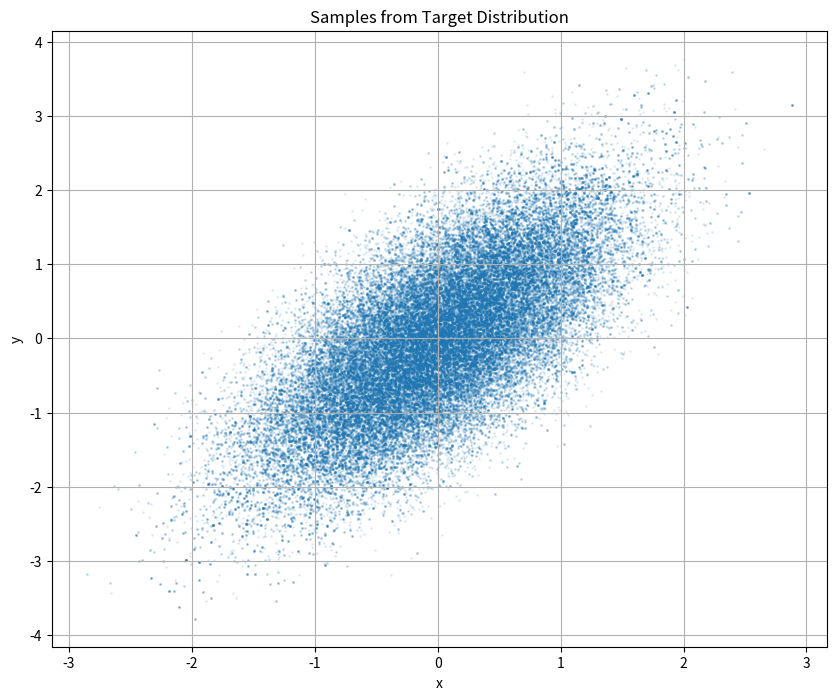
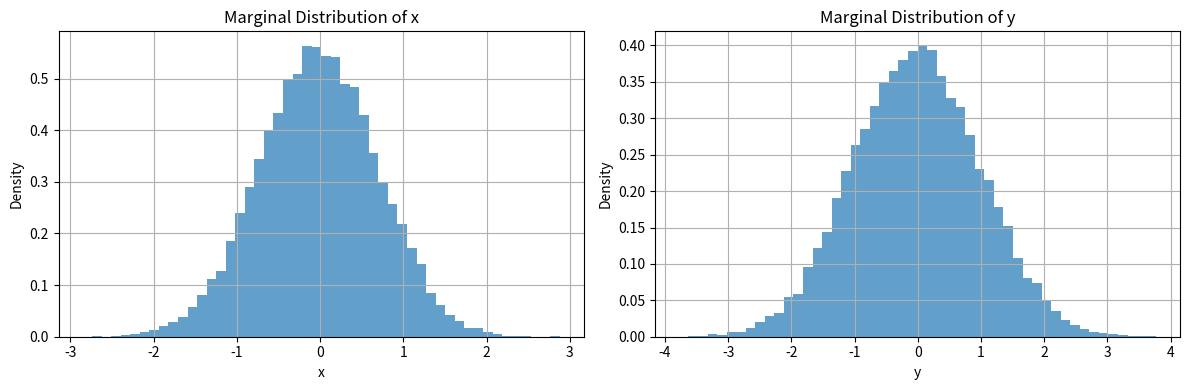

Here is the Python script that generated these plots, in order:
#I want to write a program to sample from the following probability distribution in 2 dimensions:
#\pi(A) = \frac{1}{\pi}\int_{A} e^{-(x-y)^2} e^{-x^2}\, dxdy
#This means that the corresponding density function is:
#f(x,y) = e^{-(x-y)^2} e^{-x^2}
#I want to sample from this distribution using the Metropolis-Hastings algorithm.
#I want to use a Gaussian proposal distribution with mean (0,0) and standard deviation 1.
#I want to run the algorithm for 100000 iterations and then plot the samples.

import numpy as np
import matplotlib.pyplot as plt

def target_distribution(x,y):
    return np.exp(-(x-y)**2) * np.exp(-x**2)

def proposal_distribution():
    # Return a 2D proposal
    return np.random.normal(0, 1, size=2)

def metropolis_hastings(num_samples):
    samples = np.zeros((num_samples, 2))  # Pre-allocate array for efficiency
    current_x = 0
    current_y = 0
    accepted = 0
    
    for i in range(num_samples):
        # Propose a new sample using 2D proposal
        proposal = proposal_distribution()
        proposed_x = current_x + proposal[0]
        proposed_y = current_y + proposal[1]

        # Calculate the acceptance probability
        # Add small constant to avoid division by zero
        acceptance_probability = min(
            1,
            target_distribution(proposed_x, proposed_y) / 
            (target_distribution(current_x, current_y) + 1e-10)
        )
        
        # Accept or reject the proposed sample
        if np.random.rand() < acceptance_probability:
            current_x = proposed_x
            current_y = proposed_y
            accepted += 1
            
        samples[i] = [current_x, current_y]
    
    acceptance_rate = accepted / num_samples
    print(f"Acceptance rate: {acceptance_rate:.2%}")
    return samples

def plot_samples(samples):
    """Function to plot the samples and their distributions"""
    # Create the plot
    plt.figure(figsize=(10, 8))
    plt.scatter(samples[:,0], samples[:,1], alpha=0.1, s=1)
    plt.title('Samples from Target Distribution')
    plt.xlabel('x')
    plt.ylabel('y')
    plt.grid(True)
    plt.show()

    # Plot marginal distributions
    plt.figure(figsize=(12, 4))

    plt.subplot(121)
    plt.hist(samples[:,0], bins=50, density=True, alpha=0.7)
    plt.title('Marginal Distribution of x')
    plt.xlabel('x')
    plt.ylabel('Density')
    plt.grid(True)

    plt.subplot(122)
    plt.hist(samples[:,1], bins=50, density=True, alpha=0.7)
    plt.title('Marginal Distribution of y')
    plt.xlabel('y')
    plt.ylabel('Density')
    plt.grid(True)

    plt.tight_layout()
    plt.show()

if __name__ == "__main__":
    # This code only runs when sample.py is run directly
    samples = metropolis_hastings(100000)
    plot_samples(samples)
    # Save the samples to a file
    np.savetxt('samples.txt', samples)


